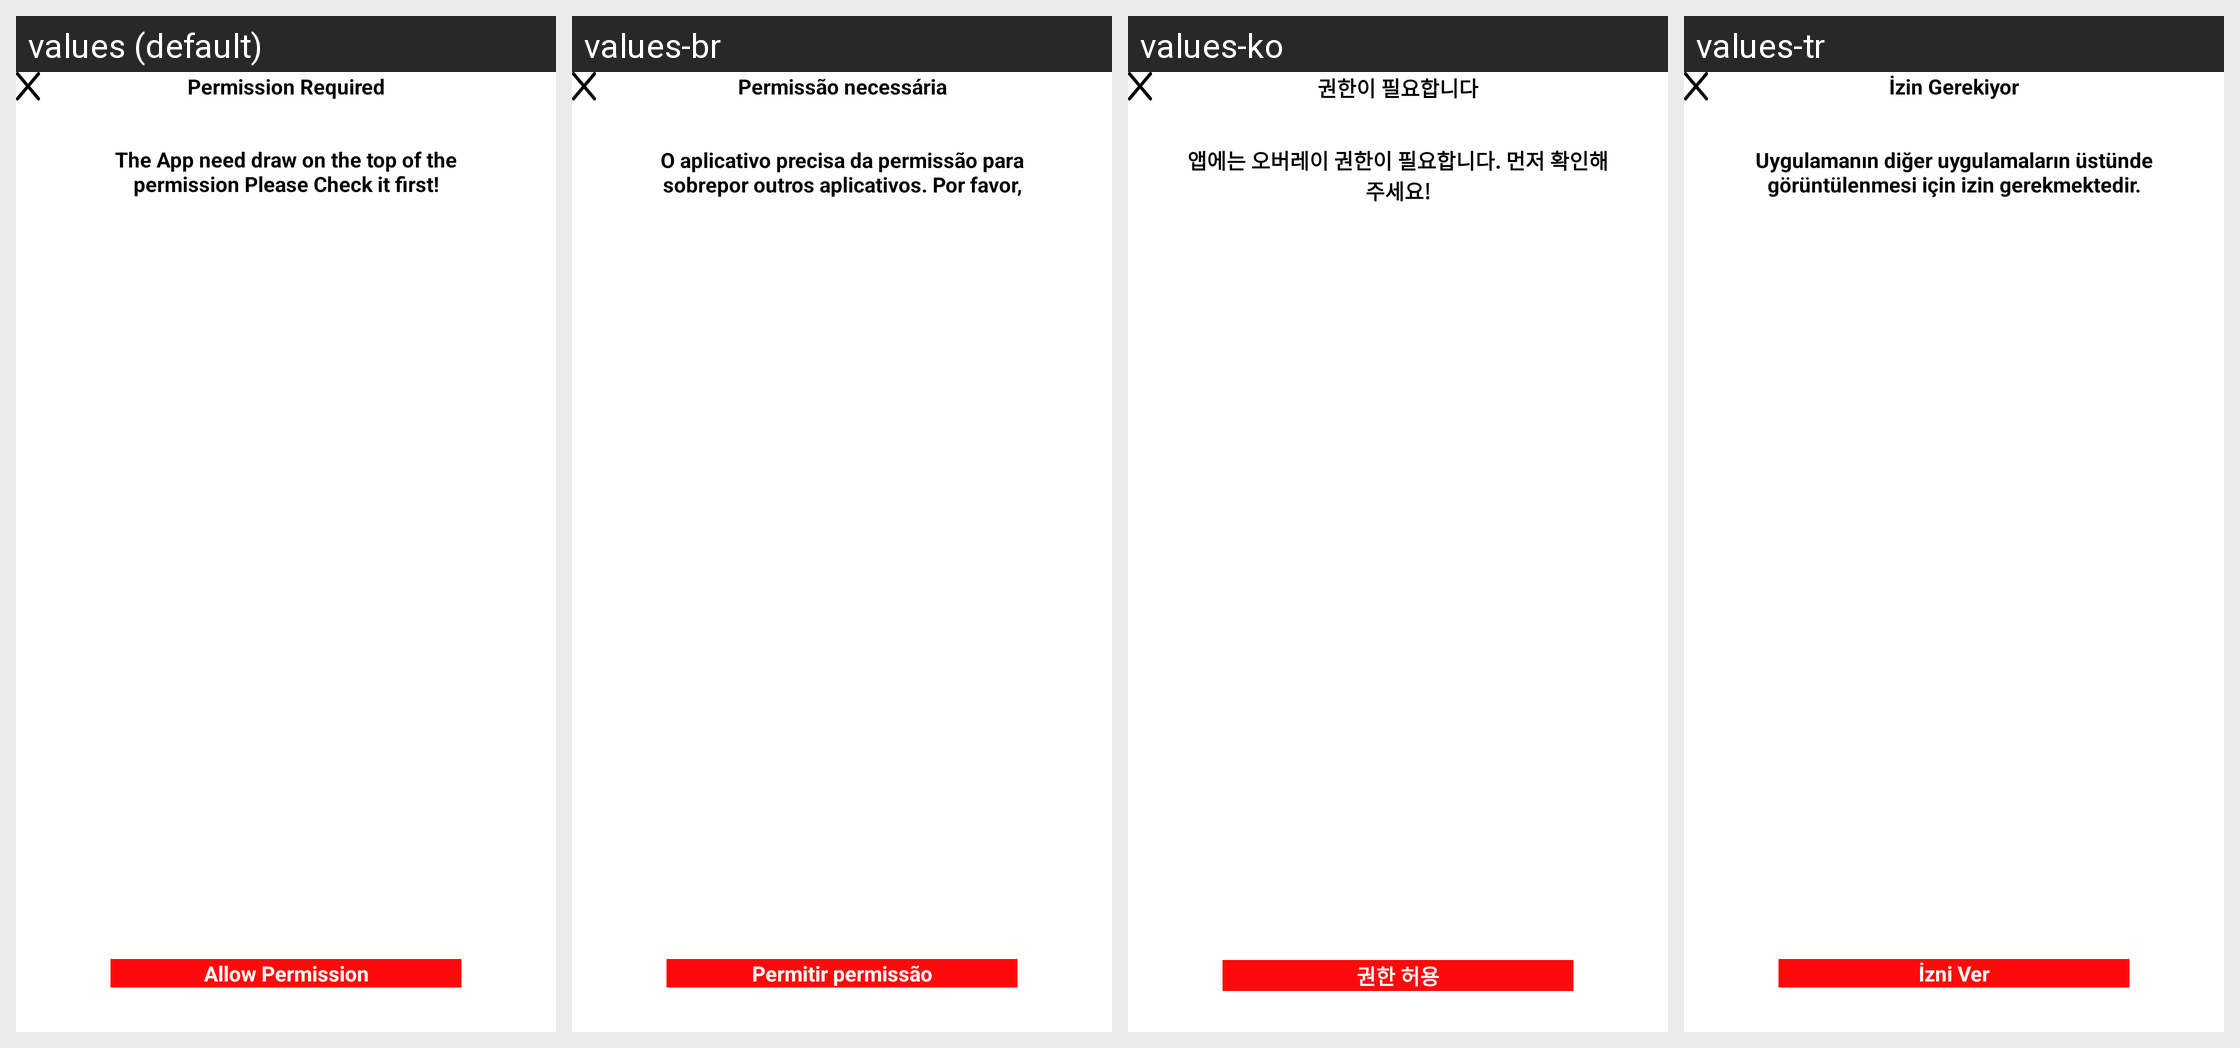

Strings drawn on this Android screen and how each of the app's shown locales translates them:
Android screen res/layout/permission_dialog.xml rendered under 4 locales, left to right: values (default), values-br, values-ko, values-tr. Device: Nexus 5 (rendered at 1080×1920; each locale shown at half size, 540×960, under a caption strip naming it); theme Theme.ZipperApp.
Other locales in the repository, not shown: values-af, values-ar, values-bag, values-ca, values-de, values-es, values-fr, values-hi, values-it, values-ja, values-ky, values-mk, values-nl, values-pt, values-rom, values-ru, values-uk, values-ur.
Strings drawn on this screen, with the default value and each locale's value (text and hints the layout hard-codes, and strings that could not be matched under every locale, appear in the picture but are not listed):

permission_required
  values: Permission Required
  values-br: Permissão necessária
  values-ko: 권한이 필요합니다
  values-tr: İzin Gerekiyor

the_app_need_draw_on_top_permission_please_check_it_first
  values: The App need draw on the top of the permission Please Check it first!
  values-br: O aplicativo precisa da permissão para sobrepor outros aplicativos. Por favor, verifique isso primeiro!
  values-ko: 앱에는 오버레이 권한이 필요합니다. 먼저 확인해주세요!
  values-tr: Uygulamanın diğer uygulamaların üstünde görüntülenmesi için izin gerekmektedir. Lütfen bunu önce kontrol edin!

allow_permission
  values: Allow Permission
  values-br: Permitir permissão
  values-ko: 권한 허용
  values-tr: İzni Ver
